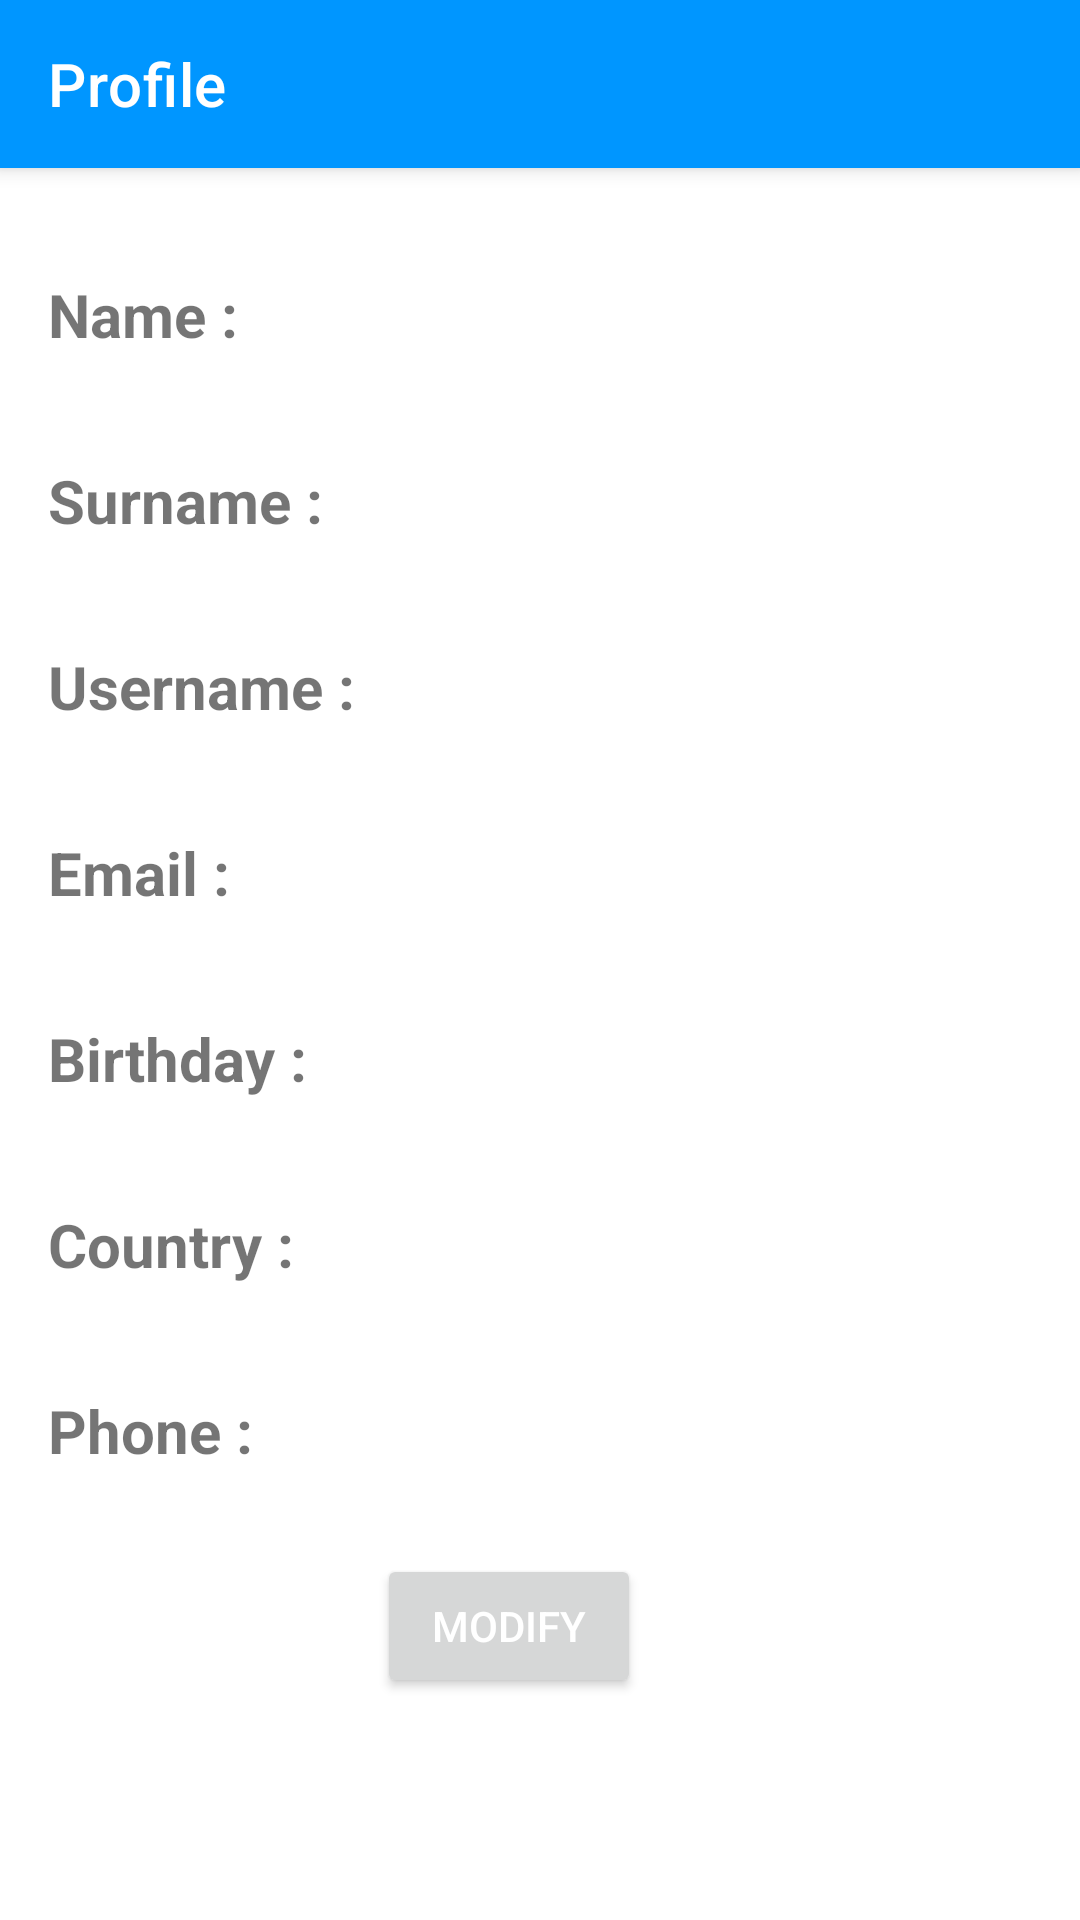

Android layout source for this screen:
<!-- AndroidManifest.xml: application theme Theme.IdentityManager -->
<!-- res/layout/fragment_user_details_view.xml -->
<?xml version="1.0" encoding="utf-8"?>
<androidx.constraintlayout.widget.ConstraintLayout xmlns:android="http://schemas.android.com/apk/res/android"
    xmlns:app="http://schemas.android.com/apk/res-auto"
    xmlns:tools="http://schemas.android.com/tools"
    android:layout_width="match_parent"
    android:layout_height="match_parent"
    tools:context=".fragments.UserDetailsViewFragment">

    <com.google.android.material.appbar.MaterialToolbar
        android:id="@+id/materialToolbarProfile"
        style="@style/Widget.MaterialComponents.Toolbar.Primary"
        android:layout_width="match_parent"
        android:layout_height="?attr/actionBarSize"
        app:layout_constraintBottom_toBottomOf="parent"
        app:layout_constraintEnd_toEndOf="parent"
        app:layout_constraintHorizontal_bias="0.0"
        app:layout_constraintStart_toStartOf="parent"
        app:layout_constraintTop_toTopOf="parent"
        app:layout_constraintVertical_bias="0.0"
        app:title="@string/profile_title"
        app:titleTextColor="?attr/topColorText">
    </com.google.android.material.appbar.MaterialToolbar>

    <TextView
        android:id="@+id/name"
        android:layout_width="wrap_content"
        android:layout_height="42dp"
        android:layout_marginStart="16dp"
        android:layout_marginTop="28dp"
        android:gravity="center_vertical"
        android:text="@string/name"
        android:textSize="20sp"
        android:textStyle="bold"
        app:layout_constraintStart_toStartOf="parent"
        app:layout_constraintTop_toBottomOf="@+id/materialToolbarProfile" />

    <TextView
        android:id="@+id/name_text"
        android:layout_width="228dp"
        android:layout_height="42dp"
        android:layout_marginTop="28dp"
        android:layout_marginEnd="20dp"
        android:textSize="20sp"
        android:gravity="center_vertical"
        app:layout_constraintEnd_toEndOf="parent"
        app:layout_constraintTop_toBottomOf="@+id/materialToolbarProfile" />

    <TextView
        android:id="@+id/surname"
        android:layout_width="wrap_content"
        android:layout_height="42dp"
        android:layout_marginStart="16dp"
        android:layout_marginTop="20dp"
        android:gravity="center_vertical"
        android:text="@string/surname"
        android:textSize="20sp"
        android:textStyle="bold"
        app:layout_constraintStart_toStartOf="parent"
        app:layout_constraintTop_toBottomOf="@+id/name" />

    <TextView
        android:id="@+id/surname_text"
        android:layout_width="228dp"
        android:layout_height="42dp"
        android:layout_marginTop="20dp"
        android:layout_marginEnd="20dp"
        android:textSize="20sp"
        android:gravity="center_vertical"
        app:layout_constraintEnd_toEndOf="parent"
        app:layout_constraintTop_toBottomOf="@+id/name_text" />

    <TextView
        android:id="@+id/username"
        android:layout_width="wrap_content"
        android:layout_height="42dp"
        android:layout_marginStart="16dp"
        android:layout_marginTop="20dp"
        android:gravity="center_vertical"
        android:text="@string/username_account_detail"
        android:textSize="20sp"
        android:textStyle="bold"
        app:layout_constraintStart_toStartOf="parent"
        app:layout_constraintTop_toBottomOf="@+id/surname" />

    <TextView
        android:id="@+id/username_text"
        android:layout_width="228dp"
        android:layout_height="42dp"
        android:layout_marginTop="20dp"
        android:layout_marginEnd="20dp"
        android:textSize="20sp"
        android:gravity="center_vertical"
        app:layout_constraintEnd_toEndOf="parent"
        app:layout_constraintTop_toBottomOf="@+id/surname_text" />

    <TextView
        android:id="@+id/email"
        android:layout_width="wrap_content"
        android:layout_height="42dp"
        android:layout_marginStart="16dp"
        android:layout_marginTop="20dp"
        android:gravity="center_vertical"
        android:text="@string/email"
        android:textSize="20sp"
        android:textStyle="bold"
        app:layout_constraintStart_toStartOf="parent"
        app:layout_constraintTop_toBottomOf="@+id/username" />

    <TextView
        android:id="@+id/email_text"
        android:layout_width="228dp"
        android:layout_height="42dp"
        android:layout_marginTop="20dp"
        android:layout_marginEnd="20dp"
        android:textSize="20sp"
        android:gravity="center_vertical"
        app:layout_constraintEnd_toEndOf="parent"
        app:layout_constraintTop_toBottomOf="@+id/username_text" />

    <TextView
        android:id="@+id/birthday"
        android:layout_width="wrap_content"
        android:layout_height="42dp"
        android:layout_marginStart="16dp"
        android:layout_marginTop="20dp"
        android:gravity="center_vertical"
        android:text="@string/birthday"
        android:textSize="20sp"
        android:textStyle="bold"
        app:layout_constraintStart_toStartOf="parent"
        app:layout_constraintTop_toBottomOf="@+id/email" />

    <TextView
        android:id="@+id/birthday_text"
        android:layout_width="228dp"
        android:layout_height="42dp"
        android:layout_marginTop="20dp"
        android:layout_marginEnd="20dp"
        android:textSize="20sp"
        android:gravity="center_vertical"
        app:layout_constraintEnd_toEndOf="parent"
        app:layout_constraintTop_toBottomOf="@+id/email_text" />

    <TextView
        android:id="@+id/country"
        android:layout_width="wrap_content"
        android:layout_height="42dp"
        android:layout_marginStart="16dp"
        android:layout_marginTop="20dp"
        android:gravity="center_vertical"
        android:text="@string/country"
        android:textSize="20sp"
        android:textStyle="bold"
        app:layout_constraintStart_toStartOf="parent"
        app:layout_constraintTop_toBottomOf="@+id/birthday" />

    <TextView
        android:id="@+id/country_text"
        android:layout_width="228dp"
        android:layout_height="42dp"
        android:layout_marginTop="20dp"
        android:layout_marginEnd="20dp"
        android:textSize="20sp"
        android:gravity="center_vertical"
        app:layout_constraintEnd_toEndOf="parent"
        app:layout_constraintTop_toBottomOf="@+id/birthday_text" />

    <TextView
        android:id="@+id/phone"
        android:layout_width="wrap_content"
        android:layout_height="42dp"
        android:layout_marginStart="16dp"
        android:layout_marginTop="20dp"
        android:gravity="center_vertical"
        android:text="@string/phone"
        android:textSize="20sp"
        android:textStyle="bold"
        app:layout_constraintStart_toStartOf="parent"
        app:layout_constraintTop_toBottomOf="@+id/country" />

    <TextView
        android:id="@+id/phone_text"
        android:layout_width="228dp"
        android:layout_height="42dp"
        android:layout_marginTop="20dp"
        android:layout_marginEnd="20dp"
        android:textSize="20sp"
        android:gravity="center_vertical"
        app:layout_constraintEnd_toEndOf="parent"
        app:layout_constraintTop_toBottomOf="@+id/country_text" />

    <Button
        android:id="@+id/button_edit"
        android:layout_width="wrap_content"
        android:layout_height="wrap_content"
        android:layout_marginTop="20dp"
        android:text="@string/modify"
        android:textColor="?attr/topColorText"
        app:layout_constraintEnd_toEndOf="parent"
        app:layout_constraintHorizontal_bias="0.462"
        app:layout_constraintStart_toStartOf="parent"
        app:layout_constraintTop_toBottomOf="@+id/phone_text" />

</androidx.constraintlayout.widget.ConstraintLayout>
<!-- resources referenced by this layout -->
<resources>
  <string name="birthday">Birthday :</string>
  <string name="country">Country :</string>
  <string name="email">Email :</string>
  <string name="modify">Modify</string>
  <string name="name">Name :</string>
  <string name="phone">Phone :</string>
  <string name="profile_title">Profile</string>
  <string name="surname">Surname :</string>
  <string name="username_account_detail">Username :</string>
  <style name="Theme.IdentityManager" parent="Theme.MaterialComponents.DayNight.DarkActionBar">
          
          <item name="colorPrimary">#0096FF</item>
          <item name="colorPrimaryVariant">#0096FF</item>
          <item name="colorOnPrimary">@color/white</item>
          
          <item name="colorSecondary">@color/teal_200</item>
          <item name="colorSecondaryVariant">@color/teal_700</item>
          <item name="colorOnSecondary">@color/black</item>
          
          <item name="android:statusBarColor" tools:targetApi="l">?attr/colorPrimaryVariant</item>
          
          <item name="topColorText">@color/white</item>
          <item name="insideText">@color/black</item>
          <item name="plusButtonColor">#1976D2</item>
          <item name="listColor">@color/white</item>
          <item name="symbolsColor">@color/white</item>
      </style>
  <color name="white">#FFFFFFFF</color>
  <color name="teal_200">#FF03DAC5</color>
  <color name="teal_700">#FF018786</color>
  <color name="black">#FF000000</color>
</resources>
